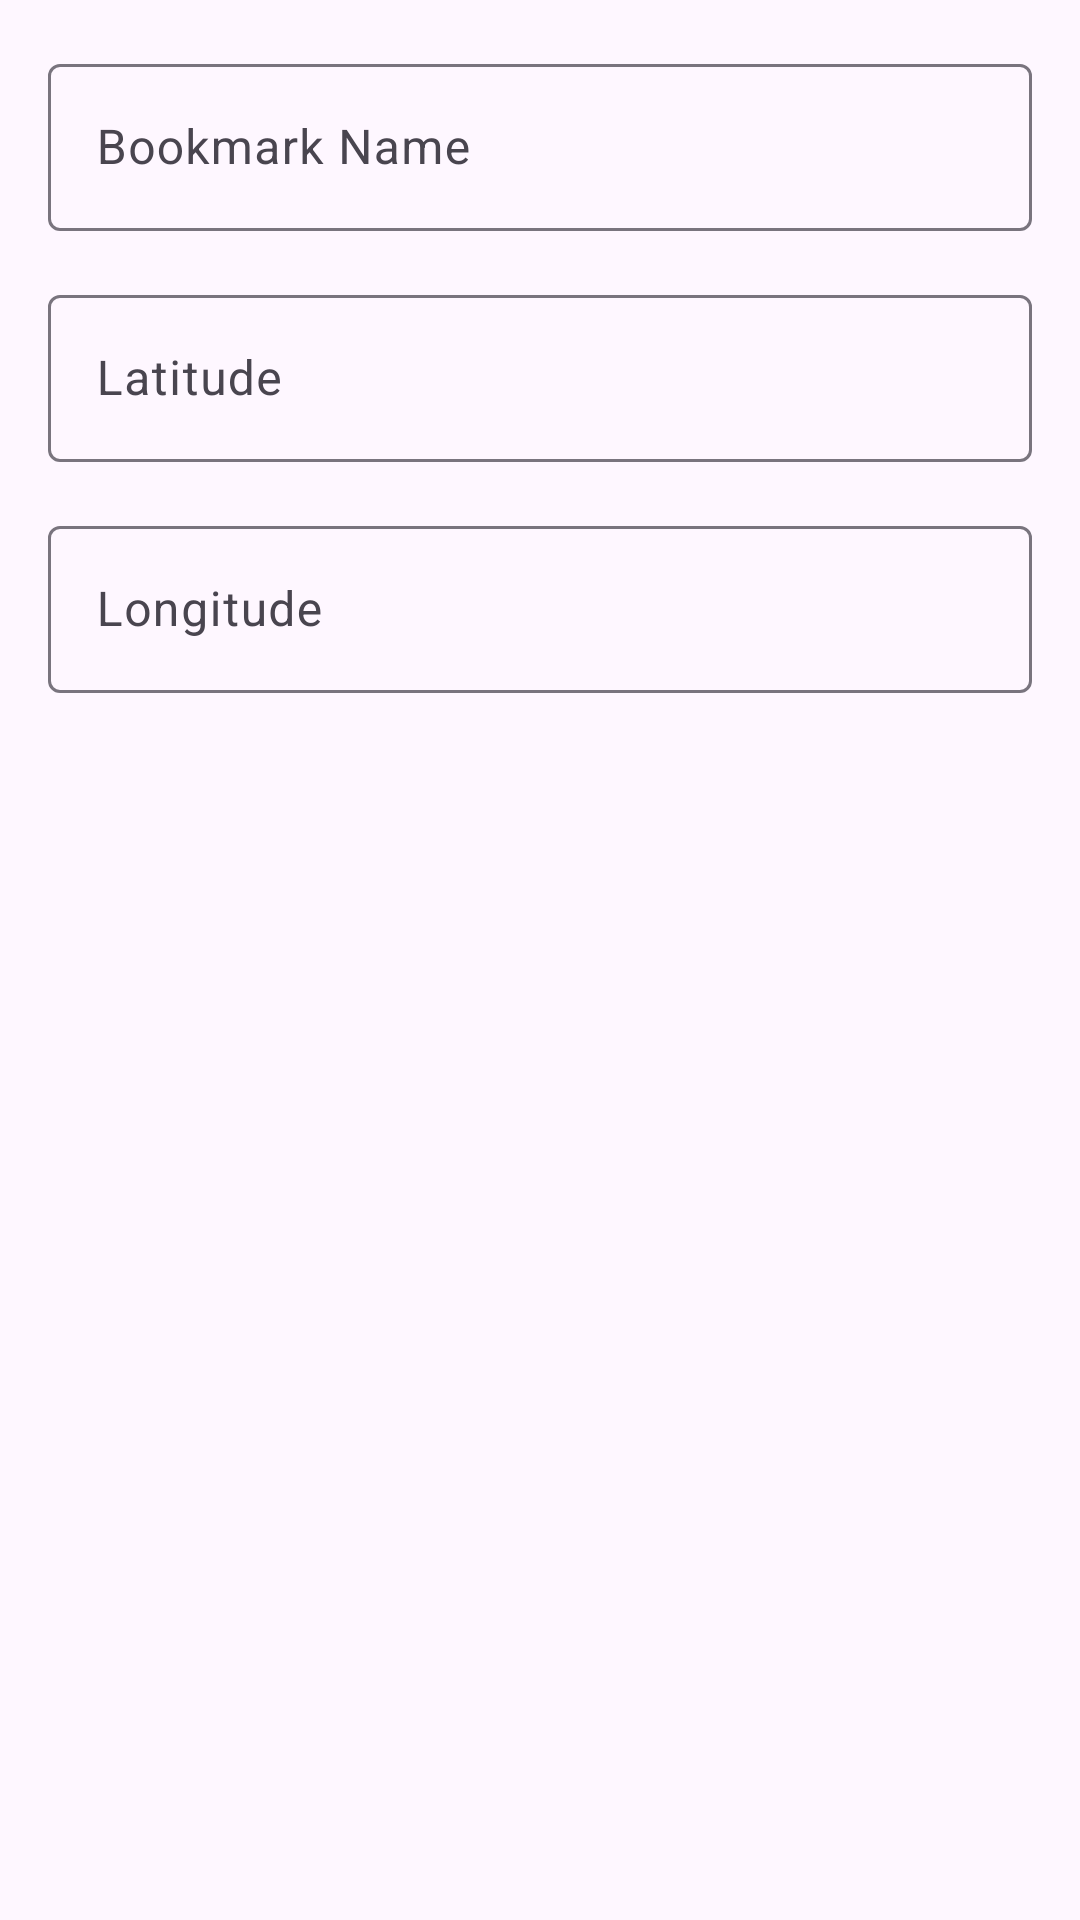

Layout XML and referenced resources for this Android screen:
<!-- AndroidManifest.xml: application theme Theme.GoogleDriveDemo -->
<!-- res/layout/dailog_add_bookmark.xml -->
<?xml version="1.0" encoding="utf-8"?>
<LinearLayout
    xmlns:android="http://schemas.android.com/apk/res/android"
    android:layout_width="match_parent"
    android:layout_height="wrap_content"
    android:orientation="vertical"
    android:padding="16dp">

    <com.google.android.material.textfield.TextInputLayout
        android:layout_width="match_parent"
        android:layout_height="wrap_content"
        android:layout_marginBottom="16dp"
        android:hint="Bookmark Name">

        <com.google.android.material.textfield.TextInputEditText
            android:id="@+id/nameEditText"
            android:layout_width="match_parent"
            android:layout_height="wrap_content"
            android:inputType="text"/>

    </com.google.android.material.textfield.TextInputLayout>

    <com.google.android.material.textfield.TextInputLayout
        android:layout_width="match_parent"
        android:layout_height="wrap_content"
        android:layout_marginBottom="16dp"
        android:hint="Latitude">

        <com.google.android.material.textfield.TextInputEditText
            android:id="@+id/latEditText"
            android:layout_width="match_parent"
            android:layout_height="wrap_content"
            android:inputType="numberDecimal|numberSigned"/>

    </com.google.android.material.textfield.TextInputLayout>

    <com.google.android.material.textfield.TextInputLayout
        android:layout_width="match_parent"
        android:layout_height="wrap_content"
        android:hint="Longitude">

        <com.google.android.material.textfield.TextInputEditText
            android:id="@+id/lngEditText"
            android:layout_width="match_parent"
            android:layout_height="wrap_content"
            android:inputType="numberDecimal|numberSigned"/>

    </com.google.android.material.textfield.TextInputLayout>

</LinearLayout>
<!-- resources referenced by this layout -->
<resources>
  <style name="Theme.GoogleDriveDemo" parent="Base.Theme.GoogleDriveDemo" />
  <style name="Base.Theme.GoogleDriveDemo" parent="Theme.Material3.DayNight.NoActionBar">
          
          
      </style>
</resources>
